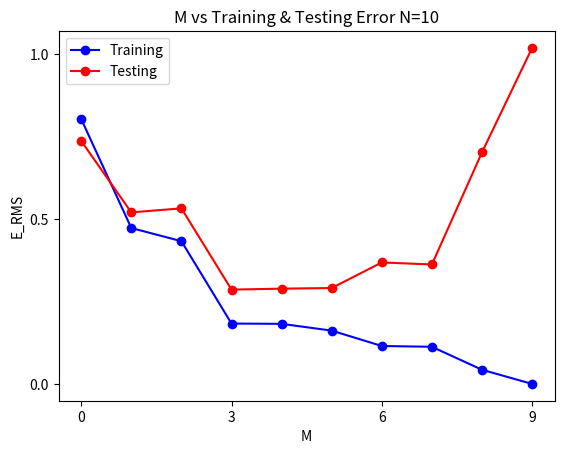
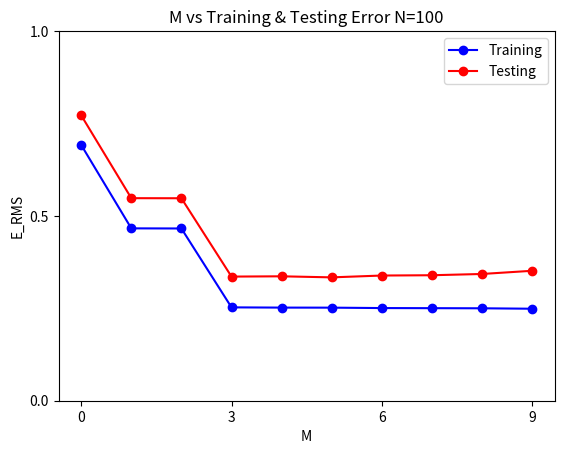

Here is the Python script that generated these plots, in order:
"""
@Engineer: Silas Rodriguez
@Date: February 3, 2024
@Course: Machine Learning ECE 5370
"""
import numpy as np
import matplotlib.pyplot as plt

def generateVectors(N:int, seed:int):
    """
    @purpose:
        - Generate sets of data from uniform or gaussian distributions
    @param:
        N - how many data points to generate
    @return:
        data- data generated from uniform distribution
        targets- values assosciated with data + some noise
    """
    np.random.seed(seed=seed)
    X = np.random.uniform(low=0,high=1, size=(N,1))
    epsilon = np.random.normal(loc=0,scale=0.3, size=(N,1))
    t = np.sin(2 * np.pi * X) + epsilon
    return X, t

def generateBasisFunction(degree:int, X:np.ndarray):
    """
    @purpose: 
        generate a vector phi(x) using basis functions
    @param:
        X - dataset needing to be fit to a mth degree polynomial
        degree - the largest power to fit X to
    @return:
        phi - basis function vector phi(X)
    """
    phi = np.power(X, np.arange(degree + 1))
    return phi

def linearRegression(phi:np.ndarray, t:np.ndarray):
    """
    @purpose:
        fit Phi using linear regression with t
    @param:
        phi - phi(X_train) of basis functions
        t - target vector corresponding to phi
    @return:
        weights - weights fitting phi_train to t
    """
    weights = np.linalg.pinv(phi).dot(t)
    return weights

def cacluateError(phi:np.ndarray, weights:np.ndarray, t:np.ndarray):
    """
    @purpose:
        Calculate the least squares error of phi from t using w
    @param:
        phi - basis function vector phi(X)
        weights - weights that dot with phi to t
        t - target vector corresponding to phi
    @return:
        error - reported least squares error of phi with w against t
    """
    # calculate the prediction, its difference from target, then square it
    predictions = np.power(phi.dot(weights) - t, 2)
    # compute the error
    error = np.sum(predictions)
    return error

def plotErrors(degrees:np.ndarray, errors_train:list, errors_test:list, N:int):
    """
    @purpose: 
        plot the errors corresponding to a model of certain degree
    @param:
        degrees - vector of degrees corresponding to errors
        errors_train - errors corresponding to training sets
        errors_test - errors corresponding to testing sets
        N - training dataset size
    """
        # Plot the E_RMS with degrees
    plt.figure()
    plt.plot(degrees, errors_train, marker='o', color='blue', label='Training')
    plt.plot(degrees, errors_test, marker='o', color='red', label='Testing')
    plt.legend()
    plt.title(f'M vs Training & Testing Error N={N}')
    plt.xlabel('M')
    plt.xticks(np.arange(0,10,step=3))
    plt.ylabel('E_RMS')
    plt.yticks(np.arange(0,1.5,step=0.5))
    plt.show()

def main():
    """
    @purpose:
        driver function / control flow
    """
    # Generate the training set
    X_train, t_train = generateVectors(N=10, seed=1000)
    
    # Generate the test set
    X_test, t_test = generateVectors(N=100, seed=8008)

    # Generate a degree set
    degrees = np.arange(10)

    # track RMS errors
    E_RMS_train = []
    E_RMS_test = []
    for degree in degrees:
        phi_train = generateBasisFunction(degree=degree, X = X_train)
        phi_test = generateBasisFunction(degree=degree, X = X_test)
        weights_k = linearRegression(phi=phi_train, t=t_train)
        error_train = cacluateError(phi= phi_train, weights=weights_k, t=t_train)
        error_test  = cacluateError(phi= phi_test, weights=weights_k,t=t_test)
        E_RMS_train.append(np.sqrt(error_train/phi_train.shape[0]))
        E_RMS_test.append(np.sqrt(error_test/phi_test.shape[0]))
    
    #plot the data
    plotErrors(degrees=degrees, errors_test=E_RMS_test, errors_train=E_RMS_train, N=phi_train.shape[0])

    # Repeat the experiment for 100 data points in X_train
    X_train_100, t_train_100 = generateVectors(N=100, seed=222024)
    X_test_100, t_test_100 = generateVectors(N=100, seed=2002)
    
    # track RMS errors
    E_RMS_train = []
    E_RMS_test = []
    for degree in degrees:
        phi_train = generateBasisFunction(degree=degree, X = X_train_100)
        phi_test = generateBasisFunction(degree=degree, X = X_test_100)
        weights_k = linearRegression(phi=phi_train, t=t_train_100)
        error_train = cacluateError(phi= phi_train, weights=weights_k, t=t_train_100)
        error_test  = cacluateError(phi= phi_test, weights=weights_k,t=t_test_100)
        E_RMS_train.append(np.sqrt(error_train/phi_train.shape[0]))
        E_RMS_test.append(np.sqrt(error_test/phi_test.shape[0]))
    
    # plot the data
    plotErrors(degrees=degrees, errors_test=E_RMS_test, errors_train=E_RMS_train, N=phi_train.shape[0])

if __name__ == "__main__":
    main()